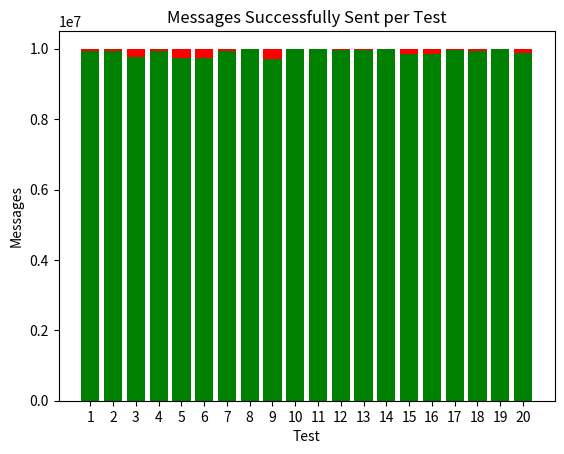

Python code for this plot:
import matplotlib.pyplot as plt


messages = [9937800, 9935192, 9765817, 9946864, 9730338, 9730338, 9921224, 9984003, 9717065, 9983117, 9989318, 9966705, 9955792, 9991228, 9860093, 9853482, 9949508, 9927659, 9983136, 9875764]
tests = [1, 2, 3, 4, 5, 6, 7, 8, 9, 10, 11, 12, 13, 14, 15, 16, 17, 18, 19, 20]

fig, ax = plt.subplots()
bars = ax.bar(tests, messages, color='green')
ax.bar(tests, [10000000 - x for x in messages], bottom=messages, color='red')
ax.set_xlabel('Test')
ax.set_ylabel('Messages')
ax.set_title('Messages Successfully Sent per Test')
ax.set_xticks(tests)
ax.set_xticklabels(tests)

plt.show()

import numpy as np

average_successes = np.mean(messages)
print("Average successes:", average_successes)